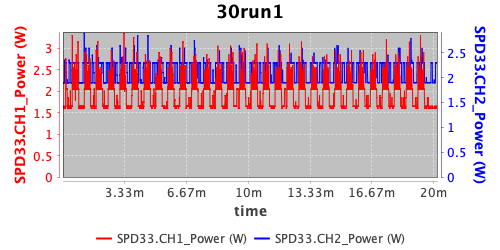

The file beside this chart, header and first rows:
index; time; minutes; dateTime; SPD33.CH1_Voltage; SPD33.CH1_Current; SPD33.CH1_Power; SPD33.CH2_Voltage; SPD33.CH2_Current; SPD33.CH2_Power
0; 0,149; 0,0024833333; 1727973347,259; 5; 0,32; 1,6; 4,99; 0,38; 1,9
1; 0,254; 0,0042333333; 1727973347,363; 5; 0,32; 1,6; 4,99; 0,38; 1,9
2; 0,354; 0,0059; 1727973347,464; 5; 0,32; 1,6; 4,99; 0,38; 1,9
3; 0,453; 0,00755; 1727973347,564; 5; 0,32; 1,6; 4,99; 0,38; 1,9
4; 0,554; 0,0092333333; 1727973347,665; 5; 0,32; 1,6; 4,99; 0,38; 1,9
5; 0,65; 0,0108333333; 1727973347,772; 5; 0,32; 1,6; 4,99; 0,38; 1,9
6; 0,754; 0,0125666667; 1727973347,864; 5; 0,32; 1,6; 4,99; 0,38; 1,9
7; 0,85; 0,0141666667; 1727973347,962; 5; 0,32; 1,6; 4,99; 0,38; 1,9
8; 0,954; 0,0159; 1727973348,063; 5; 0,32; 1,6; 4,99; 0,38; 1,9
9; 1,054; 0,0175666667; 1727973348,164; 5; 0,33; 1,65; 4,99; 0,38; 1,9
10; 1,151; 0,0191833333; 1727973348,261; 5; 0,33; 1,65; 4,99; 0,38; 1,9
11; 1,254; 0,0209; 1727973348,363; 5; 0,33; 1,65; 4,99; 0,38; 1,9
12; 1,354; 0,0225666667; 1727973348,475; 5; 0,33; 1,65; 4,99; 0,38; 1,9
13; 1,452; 0,0242; 1727973348,563; 5; 0,33; 1,65; 4,99; 0,38; 1,9
14; 1,55; 0,0258333333; 1727973348,661; 5; 0,33; 1,65; 4,99; 0,38; 1,9
15; 1,65; 0,0275; 1727973348,761; 5; 0,33; 1,65; 4,99; 0,38; 1,9
16; 1,749; 0,02915; 1727973348,858; 5; 0,32; 1,6; 4,99; 0,38; 1,9
17; 1,85; 0,0308333333; 1727973348,958; 5; 0,32; 1,6; 4,99; 0,38; 1,9
18; 1,954; 0,0325666667; 1727973349,064; 5; 0,32; 1,6; 4,99; 0,38; 1,9
19; 2,054; 0,0342333333; 1727973349,18; 5; 0,32; 1,6; 4,99; 0,38; 1,9
20; 2,154; 0,0359; 1727973349,264; 5; 0,32; 1,6; 4,99; 0,38; 1,9
21; 2,254; 0,0375666667; 1727973349,363; 5; 0,32; 1,6; 4,99; 0,38; 1,9
22; 2,354; 0,0392333333; 1727973349,463; 5; 0,32; 1,6; 4,99; 0,38; 1,9
23; 2,454; 0,0409; 1727973349,563; 5; 0,32; 1,6; 4,99; 0,38; 1,9
24; 2,554; 0,0425666667; 1727973349,664; 5; 0,32; 1,6; 4,99; 0,38; 1,9
25; 2,654; 0,0442333333; 1727973349,763; 5; 0,32; 1,6; 4,99; 0,38; 1,9
26; 2,754; 0,0459; 1727973349,882; 5; 0,32; 1,6; 4,99; 0,38; 1,9
27; 2,854; 0,0475666667; 1727973349,966; 5; 0,32; 1,6; 4,99; 0,38; 1,9
28; 2,951; 0,0491833333; 1727973350,06; 5; 0,32; 1,6; 4,99; 0,38; 1,9
29; 3,055; 0,0509166667; 1727973350,168; 5; 0,32; 1,6; 4,99; 0,38; 1,9
30; 3,153; 0,05255; 1727973350,266; 5; 0,32; 1,6; 4,99; 0,38; 1,9
31; 3,253; 0,0542166667; 1727973350,365; 5; 0,32; 1,6; 4,99; 0,38; 1,9
32; 3,353; 0,0558833333; 1727973350,466; 5; 0,32; 1,6; 4,99; 0,38; 1,9
33; 3,454; 0,0575666667; 1727973350,588; 5; 0,32; 1,6; 4,99; 0,38; 1,9
34; 3,551; 0,0591833333; 1727973350,663; 5; 0,32; 1,6; 4,99; 0,38; 1,9
35; 3,651; 0,06085; 1727973350,761; 5; 0,32; 1,6; 4,99; 0,38; 1,9
36; 3,754; 0,0625666667; 1727973350,864; 5; 0,32; 1,6; 4,99; 0,38; 1,9
37; 3,854; 0,0642333333; 1727973350,963; 5; 0,32; 1,6; 4,99; 0,38; 1,9
38; 3,954; 0,0659; 1727973351,069; 5; 0,32; 1,6; 4,99; 0,38; 1,9
39; 4,051; 0,0675166667; 1727973351,162; 5; 0,32; 1,6; 4,99; 0,38; 1,9
40; 4,154; 0,0692333333; 1727973351,293; 5; 0,32; 1,6; 4,99; 0,38; 1,9
41; 4,253; 0,0708833333; 1727973351,366; 5; 0,32; 1,6; 4,99; 0,38; 1,9
42; 4,356; 0,0726; 1727973351,469; 5; 0,32; 1,6; 4,99; 0,38; 1,9
43; 4,452; 0,0742; 1727973351,564; 5; 0,32; 1,6; 4,99; 0,38; 1,9
44; 4,554; 0,0759; 1727973351,675; 5; 0,32; 1,6; 4,99; 0,38; 1,9
45; 4,654; 0,0775666667; 1727973351,766; 5; 0,32; 1,6; 4,99; 0,38; 1,9
46; 4,753; 0,0792166667; 1727973351,862; 5; 0,32; 1,6; 4,99; 0,38; 1,9
47; 4,853; 0,0808833333; 1727973351,963; 5; 0,32; 1,6; 4,99; 0,38; 1,9
48; 4,954; 0,0825666667; 1727973352,064; 5; 0,32; 1,6; 4,99; 0,47; 2,35
49; 5,053; 0,0842166667; 1727973352,162; 5; 0,32; 1,6; 4,99; 0,47; 2,35
50; 5,154; 0,0859; 1727973352,263; 5; 0,32; 1,6; 4,99; 0,47; 2,35
51; 5,254; 0,0875666667; 1727973352,375; 5; 0,32; 1,6; 4,99; 0,47; 2,35
52; 5,351; 0,0891833333; 1727973352,461; 5; 0,32; 1,6; 4,99; 0,47; 2,35
53; 5,452; 0,0908666667; 1727973352,562; 5; 0,32; 1,6; 4,99; 0,47; 2,35
54; 5,55; 0,0925; 1727973352,662; 5; 0,32; 1,6; 4,99; 0,47; 2,35
55; 5,653; 0,0942166667; 1727973352,763; 5; 0,32; 1,6; 4,99; 0,46; 2,3
56; 5,754; 0,0959; 1727973352,867; 5; 0,32; 1,6; 4,99; 0,46; 2,3
57; 5,852; 0,0975333333; 1727973352,961; 5; 0,32; 1,6; 4,99; 0,46; 2,3
58; 5,954; 0,0992333333; 1727973353,09; 5; 0,32; 1,6; 4,99; 0,46; 2,3
59; 6,054; 0,1009; 1727973353,163; 5; 0,32; 1,6; 4,99; 0,46; 2,3
... 7,612 more rows
